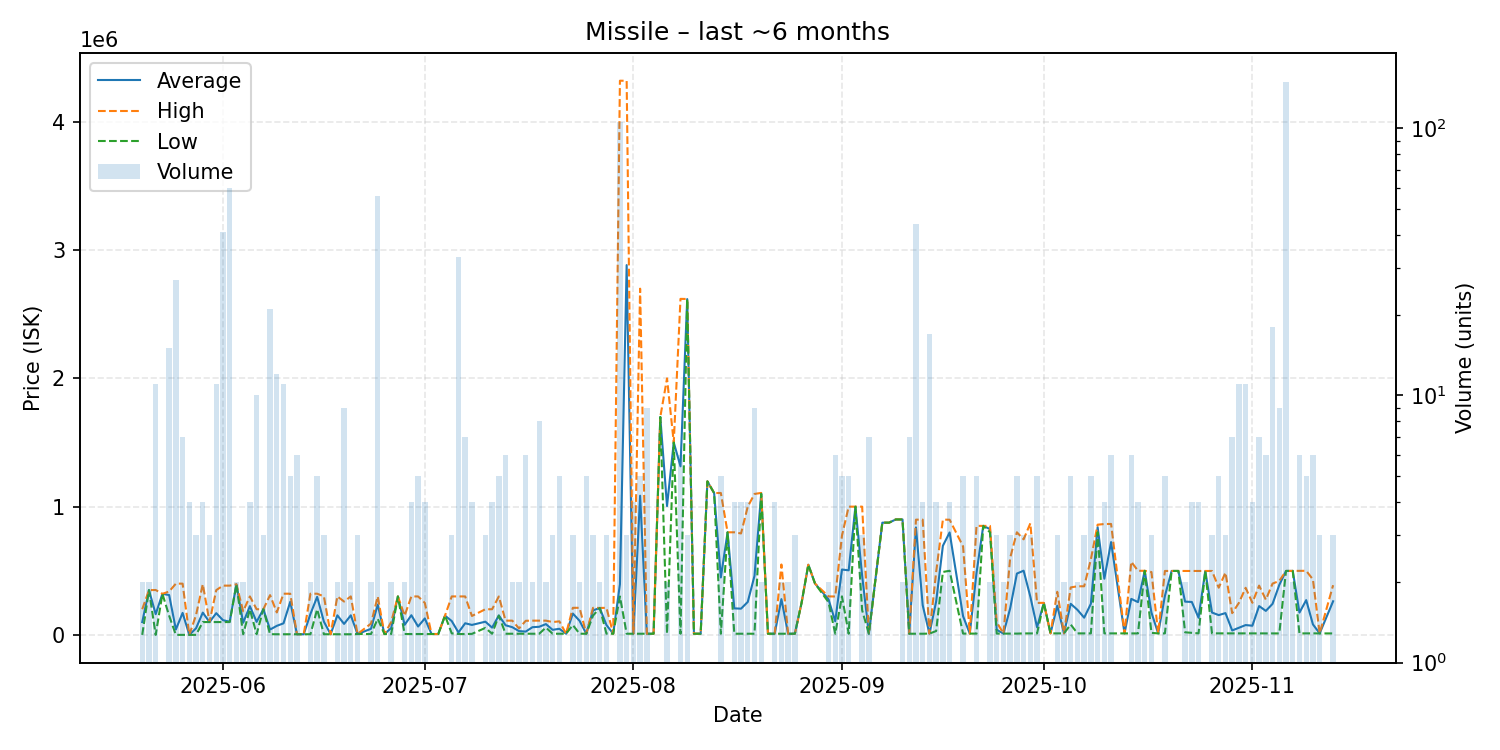

Data behind this chart, as committed beside it:
date, average, highest, lowest, order_count, volume
2025-05-20, 100053, 200000, 106.3, 2, 2
2025-05-21, 349000, 349000, 349000, 2, 2
2025-05-22, 161586, 350000, 128.5, 8, 11
2025-05-23, 320000, 320000, 320000, 1, 1
2025-05-24, 310640, 338400, 149303, 6, 15
2025-05-25, 42232, 399600, 106.3, 11, 27
2025-05-26, 171289, 399500, 106.3, 4, 7
2025-05-27, 106.3, 106.3, 106.3, 3, 4
2025-05-28, 51738, 155000, 106.3, 3, 3
2025-05-29, 173725, 394900, 100000, 4, 4
2025-05-30, 100000, 100000, 100000, 3, 3
2025-05-31, 169382, 349000, 100000, 6, 11
2025-06-01, 114588, 384000, 100000, 8, 41
2025-06-02, 103136, 384050, 100000, 6, 60
2025-06-03, 394300, 394300, 394300, 2, 2
2025-06-04, 94656, 184200, 5111, 2, 2
2025-06-05, 224250, 300000, 199000, 4, 4
2025-06-06, 101445, 200000, 5111, 9, 10
2025-06-07, 200000, 200000, 200000, 3, 3
2025-06-08, 41485, 310000, 5111, 11, 21
2025-06-09, 70415, 174950, 5010, 7, 12
2025-06-10, 90207, 321100, 5010, 4, 11
2025-06-11, 257862, 321100, 5010, 3, 5
2025-06-12, 5010, 5010, 5010, 5, 6
2025-06-13, 5010, 5010, 5010, 1, 1
2025-06-14, 163055, 321100, 5010, 2, 2
2025-06-15, 296780, 321100, 200000, 5, 5
2025-06-16, 103340, 300000, 5010, 3, 3
2025-06-17, 5010, 5010, 5010, 1, 1
2025-06-18, 152505, 300000, 5010, 2, 2
2025-06-19, 85562, 260000, 5010, 9, 9
2025-06-20, 152505, 300000, 5010, 2, 2
2025-06-21, 6695, 6695, 6695, 2, 3
2025-06-23, 47348, 88000, 6695, 2, 2
2025-06-24, 236709, 299900, 125700, 8, 56
2025-06-25, 6696, 6696, 6696, 1, 1
2025-06-26, 53356, 100000, 6712, 2, 2
2025-06-27, 299800, 299800, 299800, 1, 1
2025-06-28, 78374, 150000, 6749, 2, 2
2025-06-29, 153325, 299900, 6750, 4, 4
2025-06-30, 65369, 299800, 6761, 2, 5
2025-07-01, 128330, 249900, 6761, 4, 4
2025-07-02, 6762, 6762, 6762, 1, 1
2025-07-03, 6762, 6762, 6762, 1, 1
2025-07-04, 150000, 150000, 150000, 1, 1
2025-07-05, 107900, 299900, 11900, 3, 3
2025-07-06, 18767, 299700, 6800, 6, 33
2025-07-07, 90600, 299800, 6900, 6, 7
2025-07-08, 77694, 147500, 7888, 4, 4
2025-07-10, 102929, 199900, 54444, 3, 3
2025-07-11, 56691, 200000, 8888, 3, 4
2025-07-12, 151698, 299600, 149950, 5, 5
2025-07-13, 75046, 111100, 8989, 6, 6
2025-07-14, 60048, 111100, 8997, 2, 2
2025-07-15, 29498, 50000, 8997, 2, 2
2025-07-16, 25844, 110000, 9012, 3, 6
2025-07-17, 60006, 111000, 9013, 2, 2
2025-07-18, 63267, 111000, 9013, 7, 8
2025-07-19, 84050, 111100, 57000, 2, 2
2025-07-20, 39342, 100000, 9013, 3, 3
... 111 more rows
